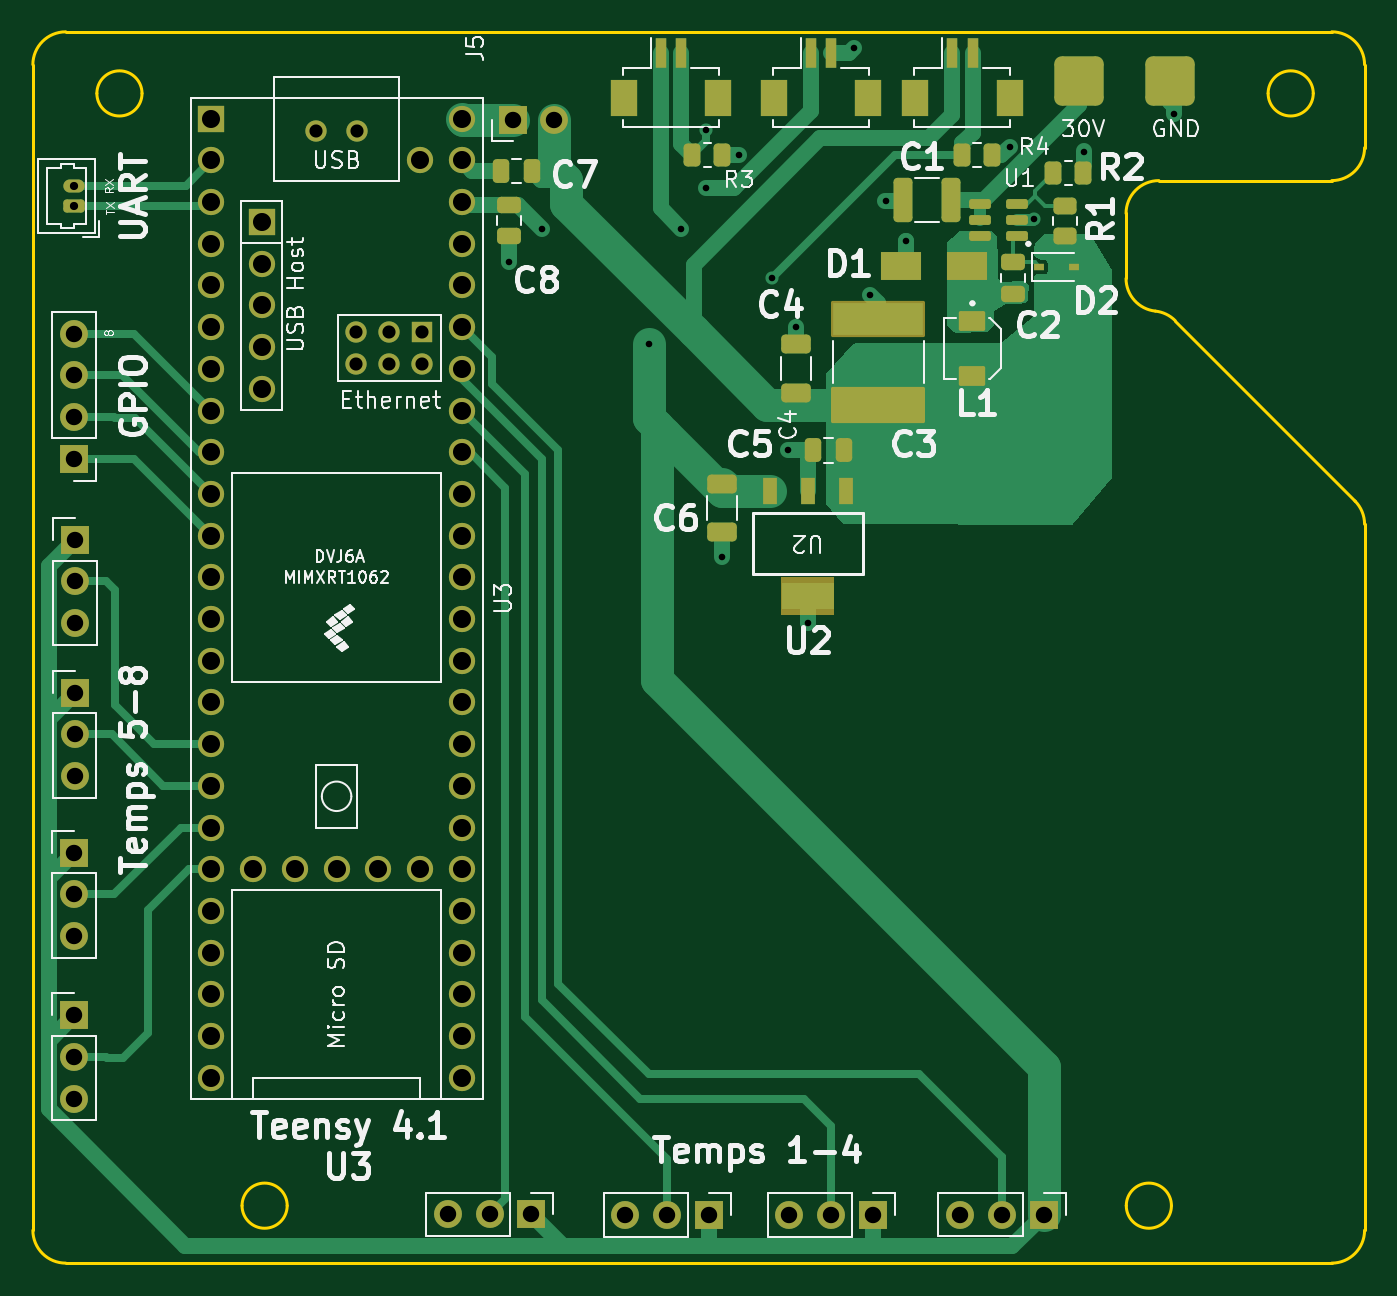
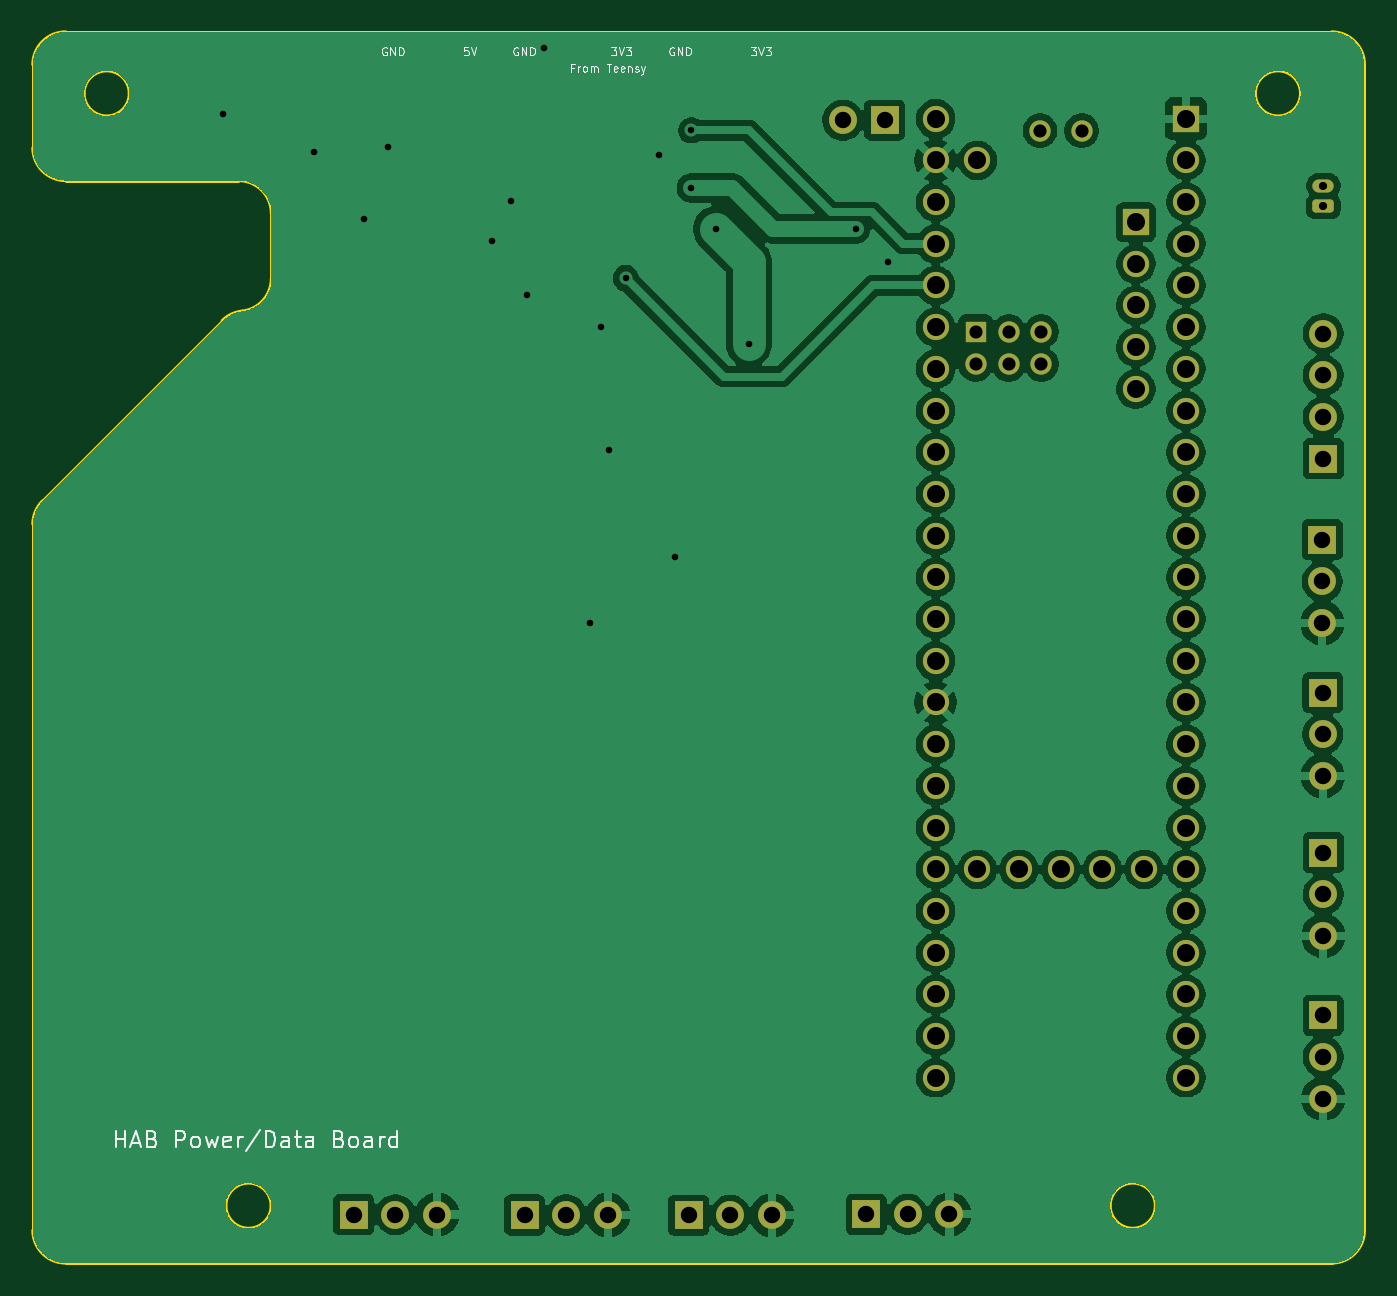
Circuit board: 11 layer files. Board 81.1 x 75.0 mm.
- bottom_copper: HASP_Power_System-B_Cu.gbr (193370 bytes)
- bottom_mask: HASP_Power_System-B_Mask.gbr (4361 bytes)
- paste: HASP_Power_System-B_Paste.gbr (475 bytes)
- bottom_silk: HASP_Power_System-B_Silkscreen.gbr (23674 bytes)
- outline: HASP_Power_System-Edge_Cuts.gbr (2332 bytes)
- top_copper: HASP_Power_System-F_Cu.gbr (28542 bytes)
- top_mask: HASP_Power_System-F_Mask.gbr (7784 bytes)
- paste: HASP_Power_System-F_Paste.gbr (4301 bytes)
- top_silk: HASP_Power_System-F_Silkscreen.gbr (79920 bytes)
- drill: HASP_Power_System-NPTH.drl (281 bytes)
- drill: HASP_Power_System-PTH.drl (2536 bytes)

=== bottom_copper: HASP_Power_System-B_Cu.gbr (193370 bytes, source omitted) ===
=== bottom_mask: HASP_Power_System-B_Mask.gbr ===
%TF.GenerationSoftware,KiCad,Pcbnew,9.0.0*%
%TF.CreationDate,2025-03-31T19:53:22-05:00*%
%TF.ProjectId,HASP_Power_System,48415350-5f50-46f7-9765-725f53797374,rev?*%
%TF.SameCoordinates,Original*%
%TF.FileFunction,Soldermask,Bot*%
%TF.FilePolarity,Negative*%
%FSLAX46Y46*%
G04 Gerber Fmt 4.6, Leading zero omitted, Abs format (unit mm)*
G04 Created by KiCad (PCBNEW 9.0.0) date 2025-03-31 19:53:22*
%MOMM*%
%LPD*%
G01*
G04 APERTURE LIST*
G04 Aperture macros list*
%AMRoundRect*
0 Rectangle with rounded corners*
0 $1 Rounding radius*
0 $2 $3 $4 $5 $6 $7 $8 $9 X,Y pos of 4 corners*
0 Add a 4 corners polygon primitive as box body*
4,1,4,$2,$3,$4,$5,$6,$7,$8,$9,$2,$3,0*
0 Add four circle primitives for the rounded corners*
1,1,$1+$1,$2,$3*
1,1,$1+$1,$4,$5*
1,1,$1+$1,$6,$7*
1,1,$1+$1,$8,$9*
0 Add four rect primitives between the rounded corners*
20,1,$1+$1,$2,$3,$4,$5,0*
20,1,$1+$1,$4,$5,$6,$7,0*
20,1,$1+$1,$6,$7,$8,$9,0*
20,1,$1+$1,$8,$9,$2,$3,0*%
G04 Aperture macros list end*
%ADD10R,1.700000X1.700000*%
%ADD11O,1.700000X1.700000*%
%ADD12R,1.600000X1.600000*%
%ADD13C,1.600000*%
%ADD14R,1.300000X1.300000*%
%ADD15C,1.300000*%
%ADD16RoundRect,0.200000X0.450000X-0.200000X0.450000X0.200000X-0.450000X0.200000X-0.450000X-0.200000X0*%
%ADD17O,1.300000X0.800000*%
G04 APERTURE END LIST*
D10*
%TO.C,J5*%
X142225000Y-71375000D03*
D11*
X144765000Y-71375000D03*
%TD*%
D10*
%TO.C,J10*%
X115510000Y-115990000D03*
D11*
X115510000Y-118530000D03*
X115510000Y-121070000D03*
%TD*%
D10*
%TO.C,J11*%
X115520000Y-125900000D03*
D11*
X115520000Y-128440000D03*
X115520000Y-130980000D03*
%TD*%
D10*
%TO.C,J9*%
X115540000Y-106250000D03*
D11*
X115540000Y-108790000D03*
X115540000Y-111330000D03*
%TD*%
D10*
%TO.C,J12*%
X174570000Y-138040000D03*
D11*
X172030000Y-138040000D03*
X169490000Y-138040000D03*
%TD*%
D10*
%TO.C,J8*%
X115570000Y-96935000D03*
D11*
X115570000Y-99475000D03*
X115570000Y-102015000D03*
%TD*%
D10*
%TO.C,J13*%
X164160000Y-138070000D03*
D11*
X161620000Y-138070000D03*
X159080000Y-138070000D03*
%TD*%
D10*
%TO.C,J6*%
X115500000Y-92000000D03*
D11*
X115500000Y-89460000D03*
X115500000Y-86920000D03*
X115500000Y-84380000D03*
%TD*%
D12*
%TO.C,U3*%
X123880000Y-71290000D03*
D13*
X123880000Y-73830000D03*
X123880000Y-76370000D03*
X123880000Y-78910000D03*
X123880000Y-81450000D03*
X123880000Y-83990000D03*
X123880000Y-86530000D03*
X123880000Y-89070000D03*
X123880000Y-91610000D03*
X123880000Y-94150000D03*
X123880000Y-96690000D03*
X123880000Y-99230000D03*
X123880000Y-101770000D03*
X123880000Y-104310000D03*
X123880000Y-106850000D03*
X123880000Y-109390000D03*
X123880000Y-111930000D03*
X123880000Y-114470000D03*
X123880000Y-117010000D03*
X123880000Y-119550000D03*
X123880000Y-122090000D03*
X123880000Y-124630000D03*
X123880000Y-127170000D03*
X123880000Y-129710000D03*
X139120000Y-129710000D03*
X139120000Y-127170000D03*
X139120000Y-124630000D03*
X139120000Y-122090000D03*
X139120000Y-119550000D03*
X139120000Y-117010000D03*
X139120000Y-114470000D03*
X139120000Y-111930000D03*
X139120000Y-109390000D03*
X139120000Y-106850000D03*
X139120000Y-104310000D03*
X139120000Y-101770000D03*
X139120000Y-99230000D03*
X139120000Y-96690000D03*
X139120000Y-94150000D03*
X139120000Y-91610000D03*
X139120000Y-89070000D03*
X139120000Y-86530000D03*
X139120000Y-83990000D03*
X139120000Y-81450000D03*
X139120000Y-78910000D03*
X139120000Y-76370000D03*
X139120000Y-73830000D03*
X139120000Y-71290000D03*
X136580000Y-73830000D03*
X126420000Y-117010000D03*
X128960000Y-117010000D03*
X131500000Y-117010000D03*
X134040000Y-117010000D03*
X136580000Y-117010000D03*
D12*
X126930800Y-77589200D03*
D13*
X126930800Y-80129200D03*
X126930800Y-82669200D03*
X126930800Y-85209200D03*
X126930800Y-87749200D03*
D14*
X136681600Y-84260000D03*
D15*
X134681600Y-84260000D03*
X132681600Y-84260000D03*
X132681600Y-86260000D03*
X134681600Y-86260000D03*
X136681600Y-86260000D03*
X132770000Y-72020000D03*
X130230000Y-72020000D03*
%TD*%
D10*
%TO.C,J14*%
X154170000Y-138080000D03*
D11*
X151630000Y-138080000D03*
X149090000Y-138080000D03*
%TD*%
D10*
%TO.C,J15*%
X143360000Y-138030000D03*
D11*
X140820000Y-138030000D03*
X138280000Y-138030000D03*
%TD*%
D16*
%TO.C,J4*%
X115500000Y-76625000D03*
D17*
X115500000Y-75375000D03*
%TD*%
M02*

=== paste: HASP_Power_System-B_Paste.gbr ===
%TF.GenerationSoftware,KiCad,Pcbnew,9.0.0*%
%TF.CreationDate,2025-03-31T19:53:22-05:00*%
%TF.ProjectId,HASP_Power_System,48415350-5f50-46f7-9765-725f53797374,rev?*%
%TF.SameCoordinates,Original*%
%TF.FileFunction,Paste,Bot*%
%TF.FilePolarity,Positive*%
%FSLAX46Y46*%
G04 Gerber Fmt 4.6, Leading zero omitted, Abs format (unit mm)*
G04 Created by KiCad (PCBNEW 9.0.0) date 2025-03-31 19:53:22*
%MOMM*%
%LPD*%
G01*
G04 APERTURE LIST*
G04 APERTURE END LIST*
M02*

=== bottom_silk: HASP_Power_System-B_Silkscreen.gbr (23674 bytes, source omitted) ===
=== outline: HASP_Power_System-Edge_Cuts.gbr ===
%TF.GenerationSoftware,KiCad,Pcbnew,9.0.0*%
%TF.CreationDate,2025-03-31T19:53:22-05:00*%
%TF.ProjectId,HASP_Power_System,48415350-5f50-46f7-9765-725f53797374,rev?*%
%TF.SameCoordinates,Original*%
%TF.FileFunction,Profile,NP*%
%FSLAX46Y46*%
G04 Gerber Fmt 4.6, Leading zero omitted, Abs format (unit mm)*
G04 Created by KiCad (PCBNEW 9.0.0) date 2025-03-31 19:53:22*
%MOMM*%
%LPD*%
G01*
G04 APERTURE LIST*
%TA.AperFunction,Profile*%
%ADD10C,0.200000*%
%TD*%
G04 APERTURE END LIST*
D10*
X179586929Y-77062036D02*
G75*
G02*
X181586929Y-75062029I1999971J36D01*
G01*
X194115729Y-73062036D02*
G75*
G02*
X192115729Y-75062029I-2000029J36D01*
G01*
X181374112Y-83011354D02*
G75*
G02*
X179586994Y-81022709I212788J1988554D01*
G01*
X115000000Y-66000000D02*
X192115729Y-66000000D01*
X194115729Y-138999999D02*
G75*
G02*
X192115729Y-141000029I-2000029J-1D01*
G01*
X194115729Y-68000000D02*
X194115729Y-73062036D01*
X181374113Y-83011354D02*
G75*
G02*
X182577844Y-83588120I-212813J-1988646D01*
G01*
X192115729Y-140999999D02*
X115000000Y-140999999D01*
X190990729Y-69750922D02*
G75*
G02*
X188240729Y-69750922I-1375000J0D01*
G01*
X188240729Y-69750922D02*
G75*
G02*
X190990729Y-69750922I1375000J0D01*
G01*
X113000000Y-138999999D02*
X113000000Y-68000000D01*
X192115729Y-66000000D02*
G75*
G02*
X194115700Y-68000000I-29J-2000000D01*
G01*
X182577842Y-83588122D02*
X193532275Y-94578780D01*
X115000000Y-140999999D02*
G75*
G02*
X113000001Y-138999999I0J1999999D01*
G01*
X182351429Y-137499999D02*
G75*
G02*
X179601429Y-137499999I-1375000J0D01*
G01*
X179601429Y-137499999D02*
G75*
G02*
X182351429Y-137499999I1375000J0D01*
G01*
X194115729Y-95990657D02*
X194115729Y-138999999D01*
X192115729Y-75062036D02*
X181586929Y-75062036D01*
X128490729Y-137499999D02*
G75*
G02*
X125740729Y-137499999I-1375000J0D01*
G01*
X125740729Y-137499999D02*
G75*
G02*
X128490729Y-137499999I1375000J0D01*
G01*
X193532275Y-94578780D02*
G75*
G02*
X194115751Y-95990657I-1416575J-1411920D01*
G01*
X119648729Y-69751000D02*
G75*
G02*
X116898729Y-69751000I-1375000J0D01*
G01*
X116898729Y-69751000D02*
G75*
G02*
X119648729Y-69751000I1375000J0D01*
G01*
X113000000Y-68000000D02*
G75*
G02*
X115000000Y-66000000I2000000J0D01*
G01*
X179586929Y-77062036D02*
X179586929Y-81022709D01*
M02*

=== top_copper: HASP_Power_System-F_Cu.gbr (28542 bytes, source omitted) ===
=== top_mask: HASP_Power_System-F_Mask.gbr (7784 bytes, source omitted) ===
=== paste: HASP_Power_System-F_Paste.gbr ===
%TF.GenerationSoftware,KiCad,Pcbnew,9.0.0*%
%TF.CreationDate,2025-03-31T19:53:22-05:00*%
%TF.ProjectId,HASP_Power_System,48415350-5f50-46f7-9765-725f53797374,rev?*%
%TF.SameCoordinates,Original*%
%TF.FileFunction,Paste,Top*%
%TF.FilePolarity,Positive*%
%FSLAX46Y46*%
G04 Gerber Fmt 4.6, Leading zero omitted, Abs format (unit mm)*
G04 Created by KiCad (PCBNEW 9.0.0) date 2025-03-31 19:53:22*
%MOMM*%
%LPD*%
G01*
G04 APERTURE LIST*
G04 Aperture macros list*
%AMRoundRect*
0 Rectangle with rounded corners*
0 $1 Rounding radius*
0 $2 $3 $4 $5 $6 $7 $8 $9 X,Y pos of 4 corners*
0 Add a 4 corners polygon primitive as box body*
4,1,4,$2,$3,$4,$5,$6,$7,$8,$9,$2,$3,0*
0 Add four circle primitives for the rounded corners*
1,1,$1+$1,$2,$3*
1,1,$1+$1,$4,$5*
1,1,$1+$1,$6,$7*
1,1,$1+$1,$8,$9*
0 Add four rect primitives between the rounded corners*
20,1,$1+$1,$2,$3,$4,$5,0*
20,1,$1+$1,$4,$5,$6,$7,0*
20,1,$1+$1,$6,$7,$8,$9,0*
20,1,$1+$1,$8,$9,$2,$3,0*%
G04 Aperture macros list end*
%ADD10C,0.000000*%
%ADD11RoundRect,0.250000X-0.262500X-0.450000X0.262500X-0.450000X0.262500X0.450000X-0.262500X0.450000X0*%
%ADD12R,5.520000X2.000000*%
%ADD13RoundRect,0.250000X-0.475000X0.250000X-0.475000X-0.250000X0.475000X-0.250000X0.475000X0.250000X0*%
%ADD14RoundRect,0.250000X0.250000X0.475000X-0.250000X0.475000X-0.250000X-0.475000X0.250000X-0.475000X0*%
%ADD15RoundRect,0.250000X0.650000X-0.325000X0.650000X0.325000X-0.650000X0.325000X-0.650000X-0.325000X0*%
%ADD16R,0.700000X1.800000*%
%ADD17R,1.600000X2.200000*%
%ADD18R,2.500000X1.700000*%
%ADD19RoundRect,0.150000X0.512500X0.150000X-0.512500X0.150000X-0.512500X-0.150000X0.512500X-0.150000X0*%
%ADD20RoundRect,0.250000X0.325000X1.100000X-0.325000X1.100000X-0.325000X-1.100000X0.325000X-1.100000X0*%
%ADD21R,0.838200X1.600200*%
%ADD22RoundRect,0.250000X-0.650000X0.325000X-0.650000X-0.325000X0.650000X-0.325000X0.650000X0.325000X0*%
%ADD23RoundRect,0.450000X-1.050000X-1.050000X1.050000X-1.050000X1.050000X1.050000X-1.050000X1.050000X0*%
%ADD24R,0.600000X0.450000*%
%ADD25R,1.400000X1.000000*%
%ADD26RoundRect,0.250000X0.450000X-0.262500X0.450000X0.262500X-0.450000X0.262500X-0.450000X-0.262500X0*%
G04 APERTURE END LIST*
D10*
%TO.C,U2*%
G36*
X161774800Y-101181126D02*
G01*
X158625200Y-101181126D01*
X158625200Y-99580926D01*
X161774800Y-99580926D01*
X161774800Y-101181126D01*
G37*
%TD*%
D11*
%TO.C,R3*%
X153175000Y-73500000D03*
X155000000Y-73500000D03*
%TD*%
D12*
%TO.C,C3*%
X164500000Y-88706000D03*
X164500000Y-83500000D03*
%TD*%
D13*
%TO.C,C2*%
X172719400Y-80049800D03*
X172719400Y-81949800D03*
%TD*%
D14*
%TO.C,C7*%
X143400000Y-74475662D03*
X141500000Y-74475662D03*
%TD*%
%TO.C,C5*%
X162400000Y-91500000D03*
X160500000Y-91500000D03*
%TD*%
D15*
%TO.C,C4*%
X159500000Y-87975000D03*
X159500000Y-85025000D03*
%TD*%
D16*
%TO.C,J7*%
X160375000Y-67300000D03*
X161625000Y-67300000D03*
D17*
X158125000Y-70000000D03*
X163875000Y-70000000D03*
%TD*%
D18*
%TO.C,D1*%
X169894400Y-80264800D03*
X165894400Y-80264800D03*
%TD*%
D11*
%TO.C,R4*%
X169587500Y-73500000D03*
X171412500Y-73500000D03*
%TD*%
%TO.C,R2*%
X175156900Y-74599800D03*
X176981900Y-74599800D03*
%TD*%
D19*
%TO.C,U1*%
X172963100Y-78415200D03*
X172963100Y-77465200D03*
X172963100Y-76515200D03*
X170688100Y-76515200D03*
X170688100Y-77465200D03*
X170688100Y-78415200D03*
%TD*%
D20*
%TO.C,C1*%
X168944200Y-76253400D03*
X165994200Y-76253400D03*
%TD*%
D21*
%TO.C,U2*%
X162500000Y-93980226D03*
X160200000Y-93980226D03*
X157900000Y-93980226D03*
%TD*%
D22*
%TO.C,C6*%
X155000000Y-93525000D03*
X155000000Y-96475000D03*
%TD*%
D23*
%TO.C,J16*%
X176750000Y-69000000D03*
X182250000Y-69000000D03*
%TD*%
D24*
%TO.C,D2*%
X174313600Y-80311800D03*
X176413600Y-80311800D03*
%TD*%
D16*
%TO.C,J3*%
X168995000Y-67300000D03*
X170245000Y-67300000D03*
D17*
X166745000Y-70000000D03*
X172495000Y-70000000D03*
%TD*%
D25*
%TO.C,L1*%
X170227879Y-83635396D03*
X170227879Y-86935396D03*
%TD*%
D26*
%TO.C,R1*%
X175871600Y-78430300D03*
X175871600Y-76605300D03*
%TD*%
D13*
%TO.C,C8*%
X142000000Y-76550000D03*
X142000000Y-78450000D03*
%TD*%
D16*
%TO.C,J2*%
X151250000Y-67300000D03*
X152500000Y-67300000D03*
D17*
X149000000Y-70000000D03*
X154750000Y-70000000D03*
%TD*%
M02*

=== top_silk: HASP_Power_System-F_Silkscreen.gbr (79920 bytes, source omitted) ===
=== drill: HASP_Power_System-NPTH.drl ===
M48
; DRILL file {KiCad 9.0.0} date 2025-03-31T19:53:20-0500
; FORMAT={-:-/ absolute / metric / decimal}
; #@! TF.CreationDate,2025-03-31T19:53:20-05:00
; #@! TF.GenerationSoftware,Kicad,Pcbnew,9.0.0
; #@! TF.FileFunction,NonPlated,1,2,NPTH
FMAT,2
METRIC
%
G90
G05
M30

=== drill: HASP_Power_System-PTH.drl ===
M48
; DRILL file {KiCad 9.0.0} date 2025-03-31T19:53:20-0500
; FORMAT={-:-/ absolute / metric / decimal}
; #@! TF.CreationDate,2025-03-31T19:53:20-05:00
; #@! TF.GenerationSoftware,Kicad,Pcbnew,9.0.0
; #@! TF.FileFunction,Plated,1,2,PTH
FMAT,2
METRIC
; #@! TA.AperFunction,Plated,PTH,ViaDrill
T1C0.400
; #@! TA.AperFunction,Plated,PTH,ComponentDrill
T2C0.500
; #@! TA.AperFunction,Plated,PTH,ComponentDrill
T3C0.800
; #@! TA.AperFunction,Plated,PTH,ComponentDrill
T4C1.000
; #@! TA.AperFunction,Plated,PTH,ComponentDrill
T5C1.100
%
G90
G05
T1
X142.0Y-80.0
X144.0Y-78.0
X150.5Y-85.0
X152.5Y-78.0
X154.0Y-72.0
X154.0Y-75.5
X155.0Y-98.0
X156.0Y-73.5
X158.0Y-81.0
X159.0Y-91.5
X159.5Y-84.0
X160.196Y-101.981
X163.0Y-67.0
X164.0Y-82.0
X164.979Y-76.29
X166.169Y-78.737
X172.5Y-73.0
X173.967Y-77.416
X177.009Y-73.32
X182.5Y-71.0
T2
X115.5Y-75.375
X115.5Y-76.625
T3
X130.23Y-72.02
X132.682Y-84.26
X132.682Y-86.26
X132.77Y-72.02
X134.682Y-84.26
X134.682Y-86.26
X136.682Y-84.26
X136.682Y-86.26
T4
X115.5Y-84.38
X115.5Y-86.92
X115.5Y-89.46
X115.5Y-92.0
X115.51Y-115.99
X115.51Y-118.53
X115.51Y-121.07
X115.52Y-125.9
X115.52Y-128.44
X115.52Y-130.98
X115.54Y-106.25
X115.54Y-108.79
X115.54Y-111.33
X115.57Y-96.935
X115.57Y-99.475
X115.57Y-102.015
X138.28Y-138.03
X140.82Y-138.03
X142.225Y-71.375
X143.36Y-138.03
X144.765Y-71.375
X149.09Y-138.08
X151.63Y-138.08
X154.17Y-138.08
X159.08Y-138.07
X161.62Y-138.07
X164.16Y-138.07
X169.49Y-138.04
X172.03Y-138.04
X174.57Y-138.04
T5
X123.88Y-71.29
X123.88Y-73.83
X123.88Y-76.37
X123.88Y-78.91
X123.88Y-81.45
X123.88Y-83.99
X123.88Y-86.53
X123.88Y-89.07
X123.88Y-91.61
X123.88Y-94.15
X123.88Y-96.69
X123.88Y-99.23
X123.88Y-101.77
X123.88Y-104.31
X123.88Y-106.85
X123.88Y-109.39
X123.88Y-111.93
X123.88Y-114.47
X123.88Y-117.01
X123.88Y-119.55
X123.88Y-122.09
X123.88Y-124.63
X123.88Y-127.17
X123.88Y-129.71
X126.42Y-117.01
X126.931Y-77.589
X126.931Y-80.129
X126.931Y-82.669
X126.931Y-85.209
X126.931Y-87.749
X128.96Y-117.01
X131.5Y-117.01
X134.04Y-117.01
X136.58Y-73.83
X136.58Y-117.01
X139.12Y-71.29
X139.12Y-73.83
X139.12Y-76.37
X139.12Y-78.91
X139.12Y-81.45
X139.12Y-83.99
X139.12Y-86.53
X139.12Y-89.07
X139.12Y-91.61
X139.12Y-94.15
X139.12Y-96.69
X139.12Y-99.23
X139.12Y-101.77
X139.12Y-104.31
X139.12Y-106.85
X139.12Y-109.39
X139.12Y-111.93
X139.12Y-114.47
X139.12Y-117.01
X139.12Y-119.55
X139.12Y-122.09
X139.12Y-124.63
X139.12Y-127.17
X139.12Y-129.71
M30

